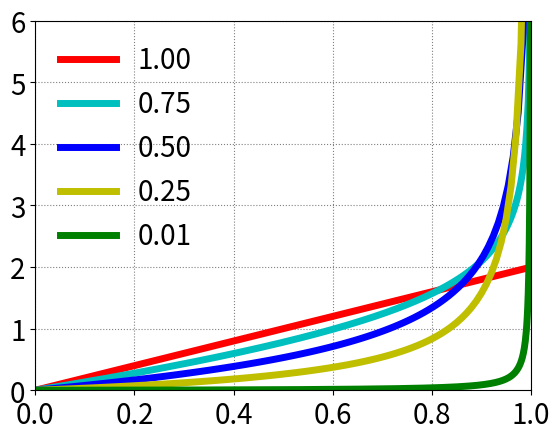

Here is the Python script that generated this plot:
import numpy as np

from scipy.stats import beta

import matplotlib.pyplot as plt

fig, ax = plt.subplots(1, 1)
a, b = 2 , 1

lb, ub = beta.support(a, b)

mean, var, skew, kurt = beta.stats(a, b, moments='mvsk')


x = np.linspace(beta.ppf(0.00, a, b),
                beta.ppf(0.99, a, b), 100)

ax.plot(x, beta.pdf(x, a, b),
        'r-', lw=5, label=f'{b:.2f}')

a, b = 2 , .75

lb, ub = beta.support(a, b)

mean, var, skew, kurt = beta.stats(a, b, moments='mvsk')


x = np.linspace(beta.ppf(0.00, a, b),
                beta.ppf(0.99, a, b), 400)

ax.plot(x, beta.pdf(x, a, b),
        'c-', lw=5,  label=f'{b:.2f}')

a, b = 2 , .5

lb, ub = beta.support(a, b)

mean, var, skew, kurt = beta.stats(a, b, moments='mvsk')


x = np.linspace(beta.ppf(0.00, a, b),
                beta.ppf(0.8825, a, b), 100)

ax.plot(x, beta.pdf(x, a, b),
        'b-', lw=5, label=f'{b:.2f}')

a, b = 2 , .25

lb, ub = beta.support(a, b)

mean, var, skew, kurt = beta.stats(a, b, moments='mvsk')


x = np.linspace(beta.ppf(0.00, a, b),
                beta.ppf(0.6, a, b), 100,)

ax.plot(x, beta.pdf(x, a, b),
        'y-', lw=5, label=f'{b:.2f}')

a, b = 2 , .01

lb, ub = beta.support(a, b)

mean, var, skew, kurt = beta.stats(a, b, moments='mvsk')


x = np.linspace(beta.ppf(0.00, a, b),
                beta.ppf(0.9999, a, b), 1000)

ax.plot(x, beta.pdf(x, a, b),
        'g-', lw=5, label=f'{b:.2f}')
ax.legend(loc='best', frameon=False,fontsize=20)
ax.set_xlim([0,1])
ax.set_ylim([0,6])
plt.xticks(size = 20)
plt.yticks(size = 20)

ax.grid(True,which="minor",ls="--",c="lightgray",alpha=.33)
ax.grid(True,which="major",ls=":",c="gray",alpha=1)
plt.show()
